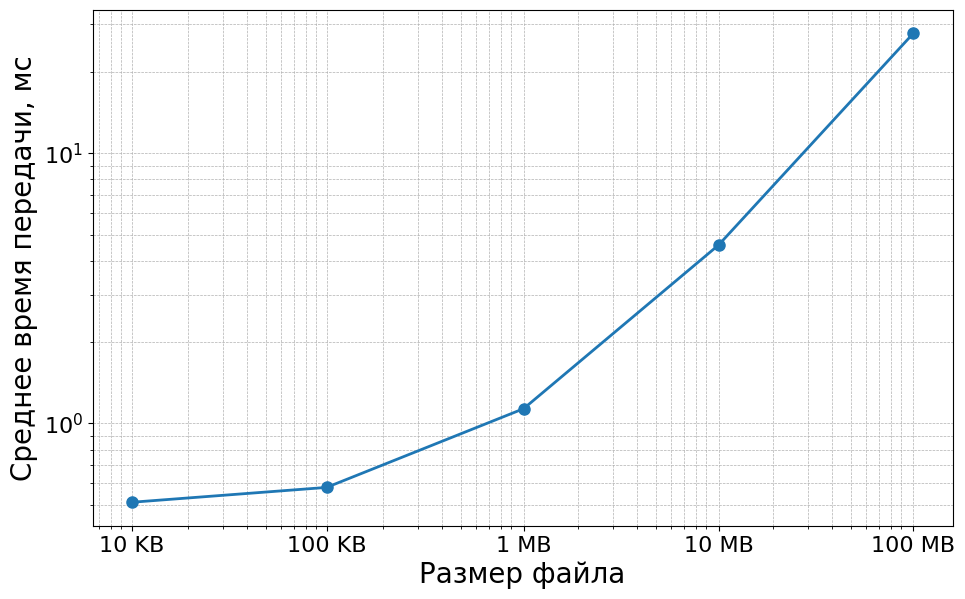
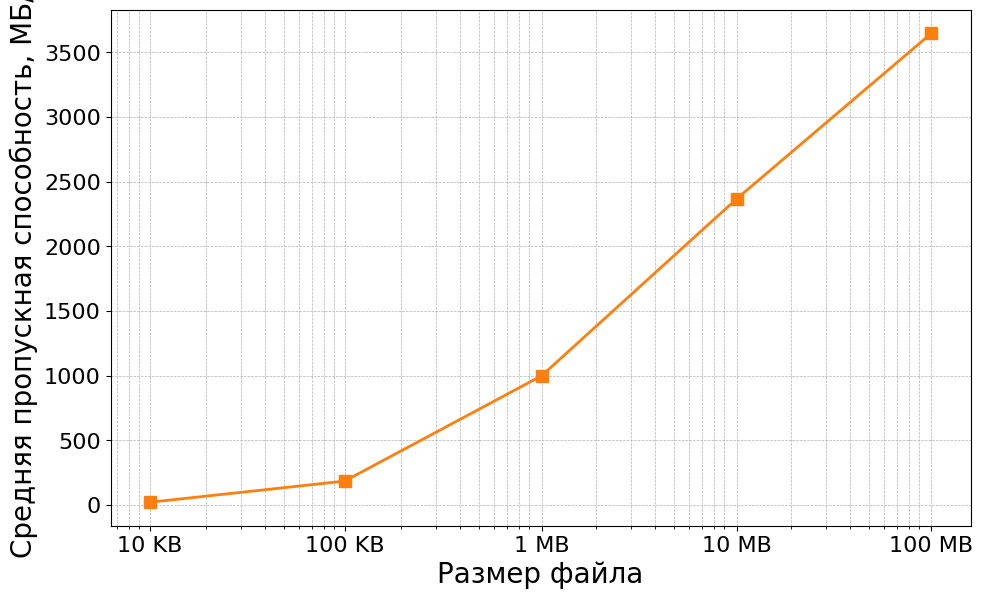

Here is the Python script that generated these plots, in order:
import pandas as pd
import matplotlib.pyplot as plt
import numpy as np

# Загрузка данных
df = pd.DataFrame({
    'name': ['10KB', '100KB', '1MB', '10MB', '100MB'],
    'size_bytes': [10240, 102400, 1048576, 10485760, 104857600],
    'avg_time_ms': [0.511, 0.580, 1.134, 4.572, 27.815],
    'avg_throughput_mbs': [20.767, 184.623, 999.074, 2366.636, 3648.628]
})

# Преобразуем размеры в удобные единицы для подписей
def format_size(size_bytes):
    if size_bytes < 1024:
        return f"{size_bytes} B"
    elif size_bytes < 1024**2:
        return f"{size_bytes // 1024} KB"
    elif size_bytes < 1024**3:
        return f"{size_bytes // (1024**2)} MB"
    else:
        return f"{size_bytes // (1024**3)} GB"

df['size_label'] = df['size_bytes'].apply(format_size)

# Настройки шрифтов
plt.rcParams.update({
    'font.size': 14,
    'axes.titlesize': 20,
    'axes.labelsize': 20,
    'legend.fontsize': 16,
    'xtick.labelsize': 16,
    'ytick.labelsize': 16,
    'font.family': 'DejaVu Sans'
})

# === График 1: Время передачи vs размер файла ===
plt.figure(figsize=(10, 6))
plt.plot(df['size_bytes'], df['avg_time_ms'], marker='o', linewidth=2, markersize=8, color='tab:blue')

plt.xscale('log')
plt.yscale('log')  # время тоже растёт экспоненциально — лог-лог даёт линейность
plt.xlabel('Размер файла')
plt.ylabel('Среднее время передачи, мс')
plt.xticks(df['size_bytes'], df['size_label'])
plt.grid(True, which="both", ls="--", linewidth=0.5)
# plt.title('Время передачи в зависимости от размера файла')
plt.subplots_adjust(left=0.09, bottom=0.09, right=0.95, top=0.95)
plt.savefig('time_vs_size.pdf')  # или .png
plt.show()

# === График 2: Пропускная способность vs размер файла ===
plt.figure(figsize=(10, 6))
plt.plot(df['size_bytes'], df['avg_throughput_mbs'], marker='s', linewidth=2, markersize=8, color='tab:orange')

plt.xscale('log')
plt.xlabel('Размер файла')
plt.ylabel('Средняя пропускная способность, МБ/с')
plt.xticks(df['size_bytes'], df['size_label'])
plt.grid(True, which="both", ls="--", linewidth=0.5)
# plt.title('Пропускная способность в зависимости от размера файла')
plt.subplots_adjust(left=0.09, bottom=0.09, right=0.95, top=0.95)
plt.savefig('throughput_vs_size.pdf')
plt.show()